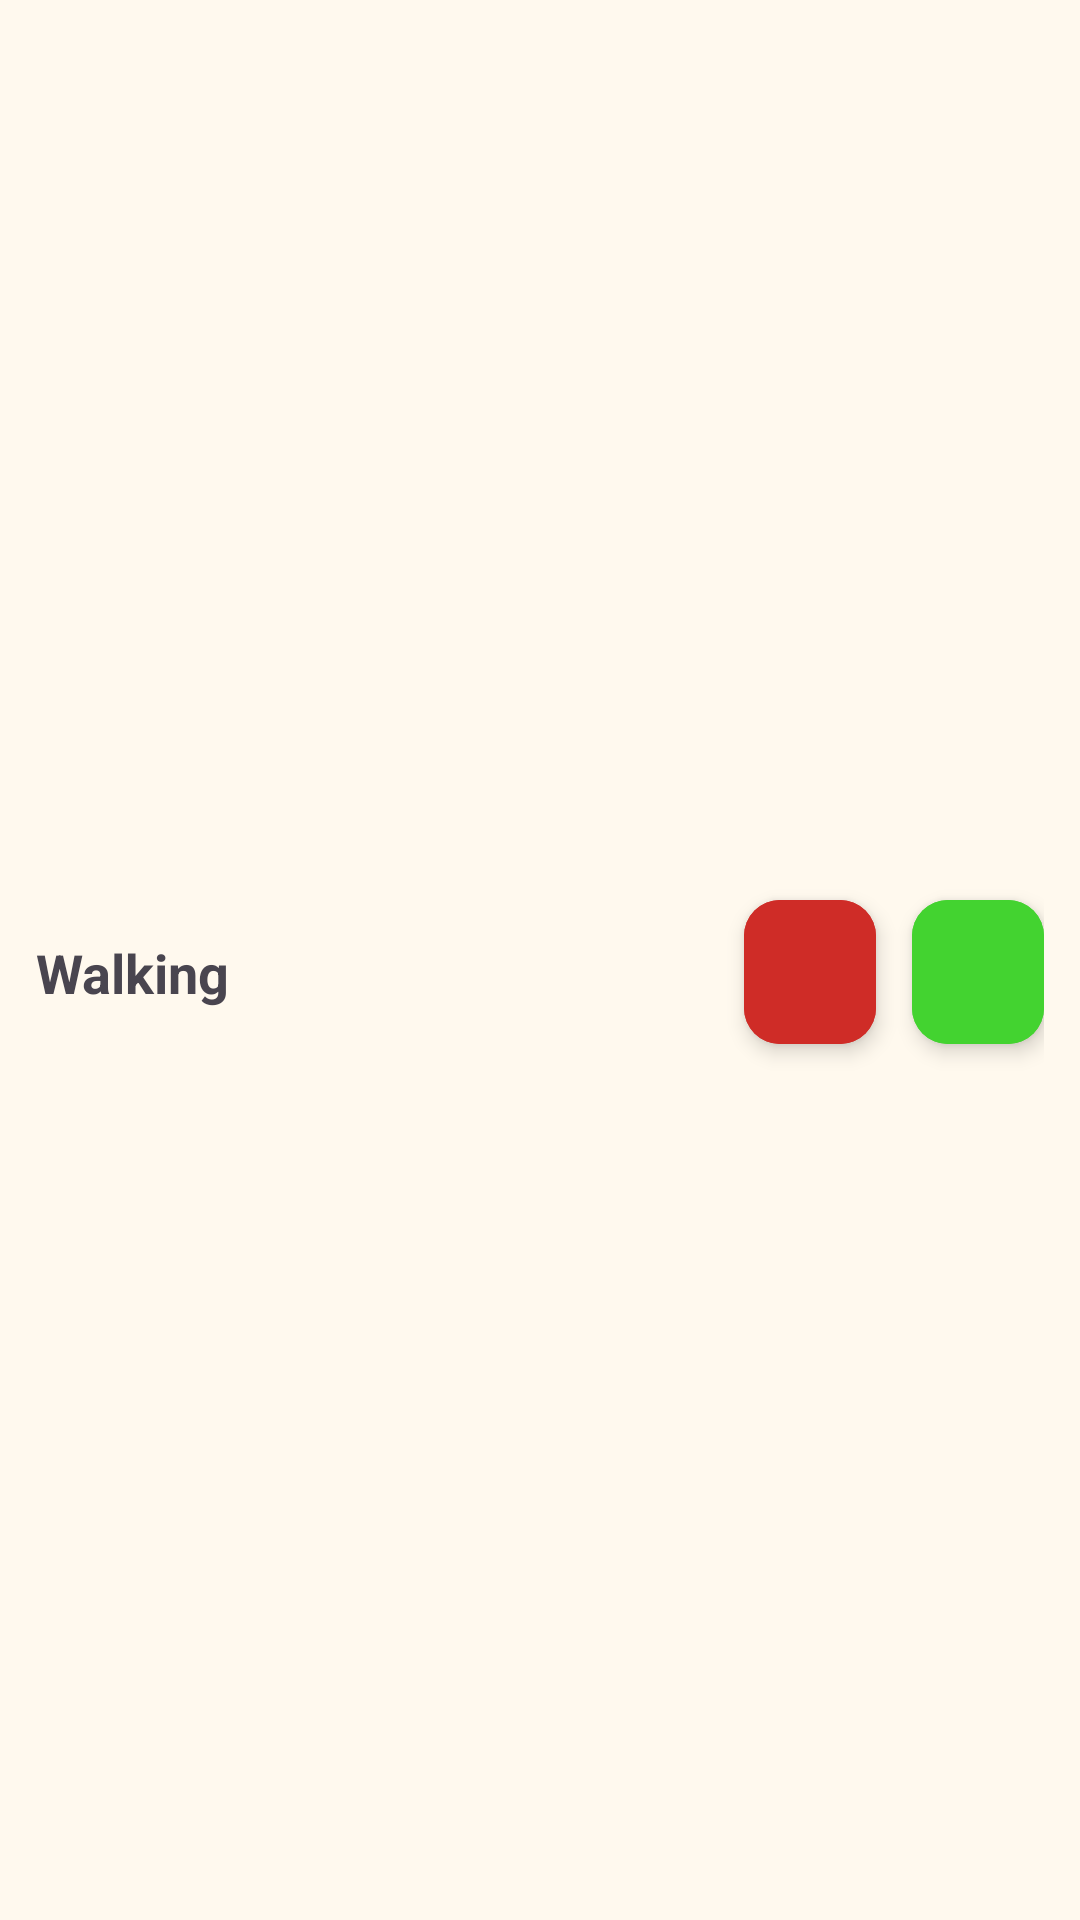

Write the Android layout XML for this screen, with the resource values it uses.
<!-- AndroidManifest.xml: application theme AppTheme -->
<!-- res/layout/layout_activity_on_progress.xml -->
<?xml version="1.0" encoding="utf-8"?>
<androidx.constraintlayout.widget.ConstraintLayout
    xmlns:android="http://schemas.android.com/apk/res/android"
    xmlns:app="http://schemas.android.com/apk/res-auto"
    android:layout_width="match_parent"
    android:layout_height="wrap_content"
    android:paddingTop="8dp"
    android:paddingHorizontal="12dp">

    <TextView
        android:id="@+id/tv_activity_progress"
        android:layout_width="wrap_content"
        android:layout_height="wrap_content"
        android:text="Walking"
        android:textSize="18sp"
        android:textStyle="bold"
        android:gravity="center_vertical"
        android:layout_marginVertical="4dp"
        app:layout_constraintStart_toStartOf="parent"
        app:layout_constraintTop_toTopOf="parent"
        app:layout_constraintBottom_toBottomOf="parent"/>

    
    <com.google.android.material.button.MaterialButton
        android:id="@+id/btn_cancel_activity"
        android:layout_width="44dp"
        android:layout_height="wrap_content"
        app:layout_constraintTop_toTopOf="parent"
        app:layout_constraintBottom_toBottomOf="parent"
        app:layout_constraintEnd_toStartOf="@id/btn_finishing_activity"
        app:layout_goneMarginEnd="0dp"
        app:layout_constraintEnd_toEndOf="parent"
        android:backgroundTint="@color/md_theme_errorContainer_mediumContrast"
        app:icon="@drawable/ic_cross"
        android:layout_marginHorizontal="12dp"
        android:insetTop="0dp"
        android:insetBottom="0dp"
        android:insetLeft="0dp"
        android:insetRight="0dp"
        android:stateListAnimator="@null"
        android:translationZ="4dp"
        app:cornerRadius="12dp"
        app:iconGravity="textStart"
        app:iconPadding="0dp" />

    <com.google.android.material.button.MaterialButton
        android:id="@+id/btn_finishing_activity"
        android:layout_width="44dp"
        android:layout_height="wrap_content"
        app:layout_constraintEnd_toEndOf="parent"
        app:layout_constraintTop_toTopOf="parent"
        app:layout_constraintBottom_toBottomOf="parent"
        android:backgroundTint="@color/saveButton"
        app:icon="@drawable/ic_check_white"
        app:iconSize="32dp"
        android:insetTop="0dp"
        android:insetBottom="0dp"
        android:insetLeft="0dp"
        android:insetRight="0dp"
        android:stateListAnimator="@null"
        android:translationZ="4dp"
        app:cornerRadius="12dp"
        app:iconGravity="textStart"
        app:iconPadding="0dp"/>


</androidx.constraintlayout.widget.ConstraintLayout>
<!-- resources referenced by this layout -->
<resources>
  <color name="saveButton">#43D330</color>
  <color name="md_theme_primary">#6D5E0F</color>
  <color name="md_theme_onPrimary">#FFFFFF</color>
  <color name="md_theme_primaryContainer">#F8E287</color>
  <color name="md_theme_onPrimaryContainer">#534600</color>
  <color name="md_theme_secondary">#665E40</color>
  <color name="md_theme_onSecondary">#FFFFFF</color>
  <color name="md_theme_secondaryContainer">#EEE2BC</color>
  <color name="md_theme_onSecondaryContainer">#4E472A</color>
  <color name="md_theme_tertiary">#656015</color>
  <color name="md_theme_onTertiary">#FFFFFF</color>
  <color name="md_theme_tertiaryContainer">#ECE68D</color>
  <color name="md_theme_onTertiaryContainer">#4C4800</color>
  <color name="md_theme_error">#BA1A1A</color>
  <color name="md_theme_onError">#FFFFFF</color>
  <color name="md_theme_errorContainer">#FFDAD6</color>
  <color name="md_theme_onErrorContainer">#93000A</color>
  <color name="md_theme_background">#FFF9EE</color>
  <color name="md_theme_onBackground">#1E1B13</color>
  <color name="md_theme_surface">#FFF9EE</color>
  <color name="md_theme_onSurface">#1E1B13</color>
  <color name="md_theme_surfaceVariant">#EAE2D0</color>
  <color name="md_theme_onSurfaceVariant">#4B4739</color>
  <color name="md_theme_outline">#7C7767</color>
  <color name="md_theme_outlineVariant">#CDC6B4</color>
  <color name="md_theme_inverseSurface">#333027</color>
  <color name="md_theme_inverseOnSurface">#F7F0E2</color>
  <color name="md_theme_inversePrimary">#DBC66E</color>
  <color name="md_theme_primaryFixed">#F8E287</color>
  <color name="md_theme_onPrimaryFixed">#221B00</color>
  <color name="md_theme_primaryFixedDim">#DBC66E</color>
  <color name="md_theme_onPrimaryFixedVariant">#534600</color>
  <color name="md_theme_secondaryFixed">#EEE2BC</color>
  <color name="md_theme_onSecondaryFixed">#211B04</color>
  <color name="md_theme_secondaryFixedDim">#D1C6A1</color>
  <color name="md_theme_onSecondaryFixedVariant">#4E472A</color>
  <color name="md_theme_tertiaryFixed">#ECE68D</color>
  <color name="md_theme_onTertiaryFixed">#1E1C00</color>
  <color name="md_theme_tertiaryFixedDim">#D0CA74</color>
  <color name="md_theme_onTertiaryFixedVariant">#4C4800</color>
  <color name="md_theme_surfaceDim">#E0D9CC</color>
  <color name="md_theme_surfaceBright">#FFF9EE</color>
  <color name="md_theme_surfaceContainerLowest">#FFFFFF</color>
  <color name="md_theme_surfaceContainerLow">#FAF3E5</color>
  <color name="md_theme_surfaceContainer">#F4EDDF</color>
  <color name="md_theme_surfaceContainerHigh">#EEE8DA</color>
  <color name="md_theme_surfaceContainerHighest">#E8E2D4</color>
  <color name="colorCustomColor1">#136682</color>
  <color name="colorOnCustomColor1">#56CDFC</color>
  <color name="colorCustomColor1Container">#BEE9FF</color>
  <color name="colorOnCustomColor1Container">#004D64</color>
  <color name="colorCustomColor2">#006A69</color>
  <color name="colorOnCustomColor2">#FFFFFF</color>
  <color name="colorCustomColor2Container">#9CF1F0</color>
  <color name="colorOnCustomColor2Container">#00504F</color>
  <color name="colorCustomColor3">#715189</color>
  <color name="colorOnCustomColor3">#FFFFFF</color>
  <color name="colorCustomColor3Container">#C79CDD</color>
  <color name="colorOnCustomColor3Container">#583A6F</color>
  <color name="colorSave">#406835</color>
  <color name="colorOnSave">#FFFFFF</color>
  <color name="colorSaveContainer">#C1EFAF</color>
  <color name="colorOnSaveContainer">#295020</color>
  <color name="colorCustomColor4">#39608F</color>
  <color name="colorOnCustomColor4">#FFFFFF</color>
  <color name="colorCustomColor4Container">#D3E4FF</color>
  <color name="colorOnCustomColor4Container">#1E4876</color>
  <color name="colorCustomColor5">#7B580D</color>
  <color name="colorOnCustomColor5">#FFFFFF</color>
  <color name="colorCustomColor5Container">#FFDEAA</color>
  <color name="colorOnCustomColor5Container">#5F4100</color>
</resources>
